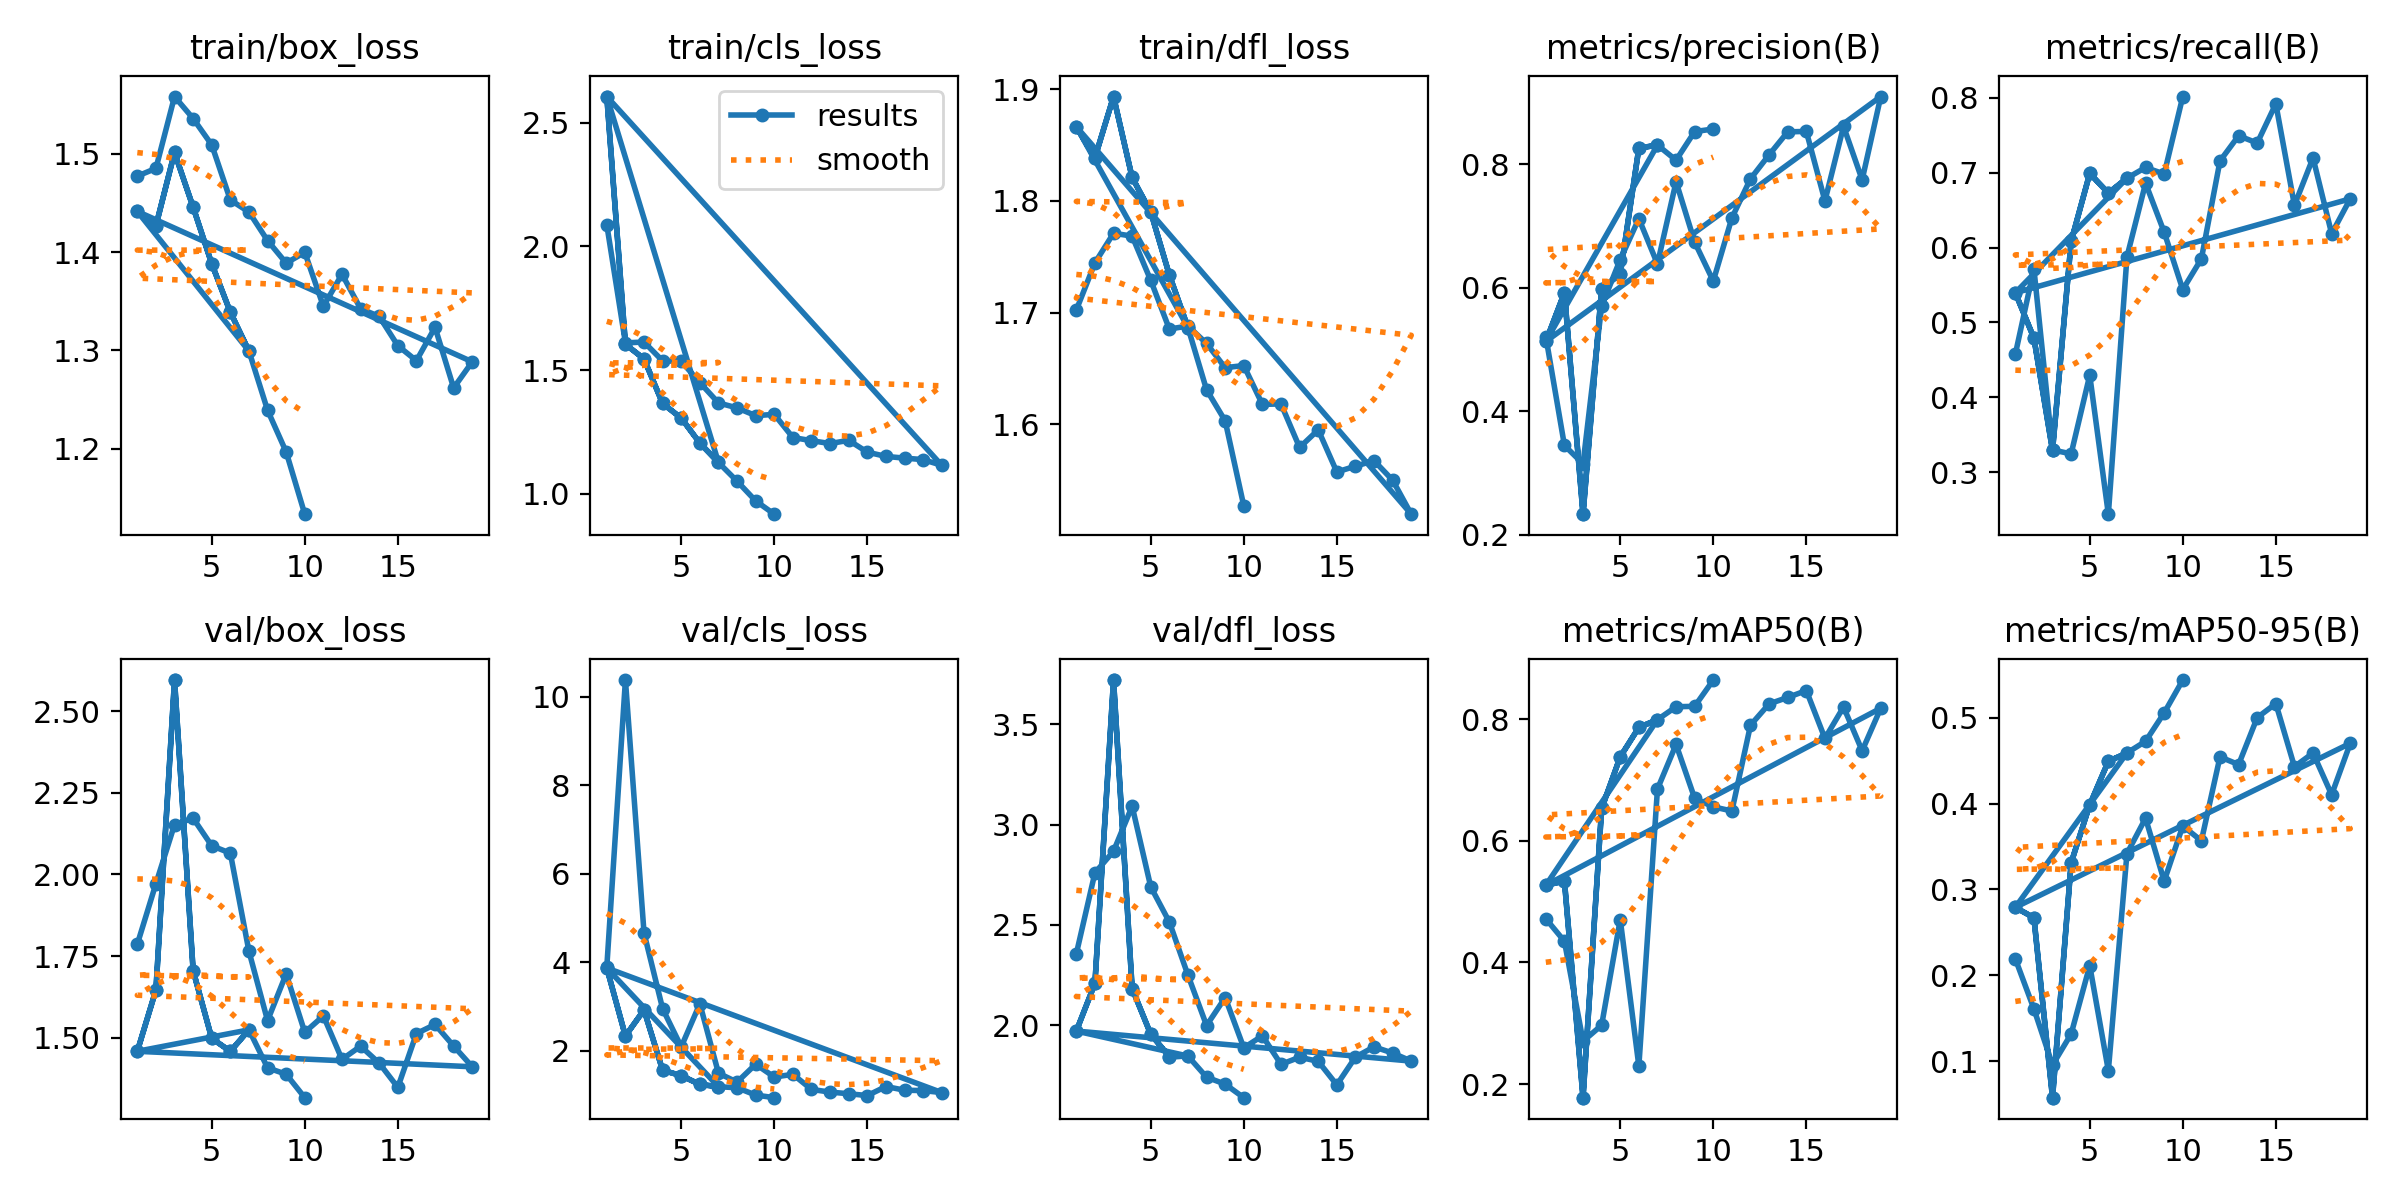

The table this chart was drawn from, first rows:
epoch, time, train/box_loss, train/cls_loss, train/dfl_loss, metrics/precision(B), metrics/recall(B), metrics/mAP50(B), metrics/mAP50-95(B), val/box_loss, val/cls_loss, val/dfl_loss, lr/pg0, lr/pg1, lr/pg2
1, 1067, 1.477, 2.087, 1.702, 0.5211, 0.4576, 0.4719, 0.2192, 1.786, 3.893, 2.356, 0.0005471, 0.0005471, 0.0005471
2, 1806, 1.485, 1.61, 1.745, 0.3448, 0.5717, 0.4349, 0.1608, 1.972, 10.38, 2.76, 0.001081, 0.001081, 0.001081
3, 2470, 1.558, 1.613, 1.771, 0.3151, 0.33, 0.2705, 0.09547, 2.152, 4.658, 2.868, 0.001593, 0.001593, 0.001593
4, 3130, 1.536, 1.537, 1.769, 0.5703, 0.3248, 0.2969, 0.1316, 2.172, 2.944, 3.092, 0.001568, 0.001568, 0.001568
5, 3924, 1.509, 1.536, 1.729, 0.6458, 0.4296, 0.4706, 0.2112, 2.088, 2.083, 2.69, 0.001535, 0.001535, 0.001535
6, 4684, 1.453, 1.449, 1.685, 0.7119, 0.2443, 0.2297, 0.0889, 2.065, 3.058, 2.515, 0.001502, 0.001502, 0.001502
7, 5352, 1.441, 1.367, 1.688, 0.6385, 0.5876, 0.6851, 0.3418, 1.765, 1.487, 2.249, 0.001469, 0.001469, 0.001469
8, 6455, 1.412, 1.347, 1.672, 0.7717, 0.6857, 0.7583, 0.383, 1.553, 1.285, 1.998, 0.001436, 0.001436, 0.001436
9, 7847, 1.389, 1.316, 1.651, 0.6739, 0.6205, 0.6697, 0.3097, 1.696, 1.69, 2.138, 0.001403, 0.001403, 0.001403
10, 8955, 1.4, 1.321, 1.653, 0.6109, 0.5439, 0.6557, 0.374, 1.517, 1.4, 1.887, 0.00137, 0.00137, 0.00137
11, 10040, 1.345, 1.227, 1.618, 0.7132, 0.5849, 0.649, 0.3566, 1.567, 1.461, 1.947, 0.001337, 0.001337, 0.001337
12, 11299, 1.378, 1.215, 1.618, 0.7764, 0.7155, 0.79, 0.4544, 1.434, 1.12, 1.804, 0.001304, 0.001304, 0.001304
13, 12833, 1.342, 1.203, 1.579, 0.8153, 0.7491, 0.825, 0.4454, 1.474, 1.059, 1.84, 0.001271, 0.001271, 0.001271
14, 13800, 1.335, 1.216, 1.595, 0.8524, 0.7394, 0.8356, 0.5001, 1.422, 1.022, 1.819, 0.001238, 0.001238, 0.001238
15, 14601, 1.305, 1.168, 1.557, 0.8532, 0.7917, 0.8469, 0.5165, 1.348, 0.9807, 1.702, 0.001205, 0.001205, 0.001205
16, 15255, 1.29, 1.151, 1.562, 0.7406, 0.6563, 0.7683, 0.443, 1.513, 1.186, 1.841, 0.001172, 0.001172, 0.001172
17, 16073, 1.324, 1.144, 1.567, 0.8613, 0.7196, 0.8199, 0.4588, 1.541, 1.103, 1.892, 0.001139, 0.001139, 0.001139
18, 16685, 1.262, 1.138, 1.55, 0.7748, 0.6184, 0.748, 0.4103, 1.475, 1.093, 1.861, 0.001106, 0.001106, 0.001106
19, 17690, 1.288, 1.115, 1.519, 0.9096, 0.665, 0.8179, 0.4702, 1.411, 1.049, 1.821, 0.001073, 0.001073, 0.001073
1, 1008, 1.442, 2.606, 1.867, 0.5131, 0.5396, 0.5268, 0.2791, 1.459, 3.865, 1.97, 0.0005471, 0.0005471, 0.0005471
2, 1940, 1.427, 1.604, 1.839, 0.5921, 0.4792, 0.5339, 0.2669, 1.646, 2.328, 2.208, 0.0009936, 0.0009936, 0.0009936
3, 2777, 1.502, 1.545, 1.894, 0.2335, 0.3294, 0.1778, 0.05739, 2.595, 2.918, 3.722, 0.00133, 0.00133, 0.00133
4, 3486, 1.446, 1.365, 1.821, 0.5986, 0.6082, 0.6531, 0.3309, 1.705, 1.553, 2.182, 0.001172, 0.001172, 0.001172
5, 4161, 1.388, 1.306, 1.79, 0.6222, 0.6988, 0.738, 0.3986, 1.498, 1.431, 1.955, 0.001007, 0.001007, 0.001007
6, 4821, 1.339, 1.205, 1.734, 0.826, 0.6727, 0.7863, 0.4492, 1.458, 1.234, 1.842, 0.0008418, 0.0008418, 0.0008418
7, 5490, 1.299, 1.126, 1.687, 0.8311, 0.6925, 0.7991, 0.459, 1.524, 1.181, 1.846, 0.0006768, 0.0006768, 0.0006768
1, 889.9, 1.442, 2.606, 1.867, 0.5131, 0.5396, 0.5268, 0.2791, 1.459, 3.865, 1.97, 0.0005471, 0.0005471, 0.0005471
2, 2066, 1.427, 1.604, 1.839, 0.5921, 0.4792, 0.5339, 0.2669, 1.646, 2.328, 2.208, 0.0009936, 0.0009936, 0.0009936
3, 2982, 1.502, 1.545, 1.894, 0.2335, 0.3294, 0.1778, 0.05739, 2.595, 2.918, 3.722, 0.00133, 0.00133, 0.00133
4, 3782, 1.446, 1.365, 1.821, 0.5986, 0.6082, 0.6531, 0.3309, 1.705, 1.553, 2.182, 0.001172, 0.001172, 0.001172
5, 4577, 1.388, 1.306, 1.79, 0.6222, 0.6988, 0.738, 0.3986, 1.498, 1.431, 1.955, 0.001007, 0.001007, 0.001007
6, 5581, 1.339, 1.205, 1.734, 0.826, 0.6727, 0.7863, 0.4492, 1.458, 1.234, 1.842, 0.0008418, 0.0008418, 0.0008418
7, 6480, 1.299, 1.126, 1.687, 0.8311, 0.6925, 0.7991, 0.459, 1.524, 1.181, 1.846, 0.0006768, 0.0006768, 0.0006768
8, 7326, 1.239, 1.051, 1.631, 0.8066, 0.7068, 0.8203, 0.4726, 1.408, 1.159, 1.74, 0.0005118, 0.0005118, 0.0005118
9, 8126, 1.197, 0.9709, 1.603, 0.8529, 0.6981, 0.821, 0.5056, 1.388, 0.9924, 1.705, 0.0003467, 0.0003467, 0.0003467
10, 9125, 1.133, 0.9173, 1.527, 0.857, 0.8014, 0.8642, 0.5439, 1.317, 0.9333, 1.638, 0.0001817, 0.0001817, 0.0001817
